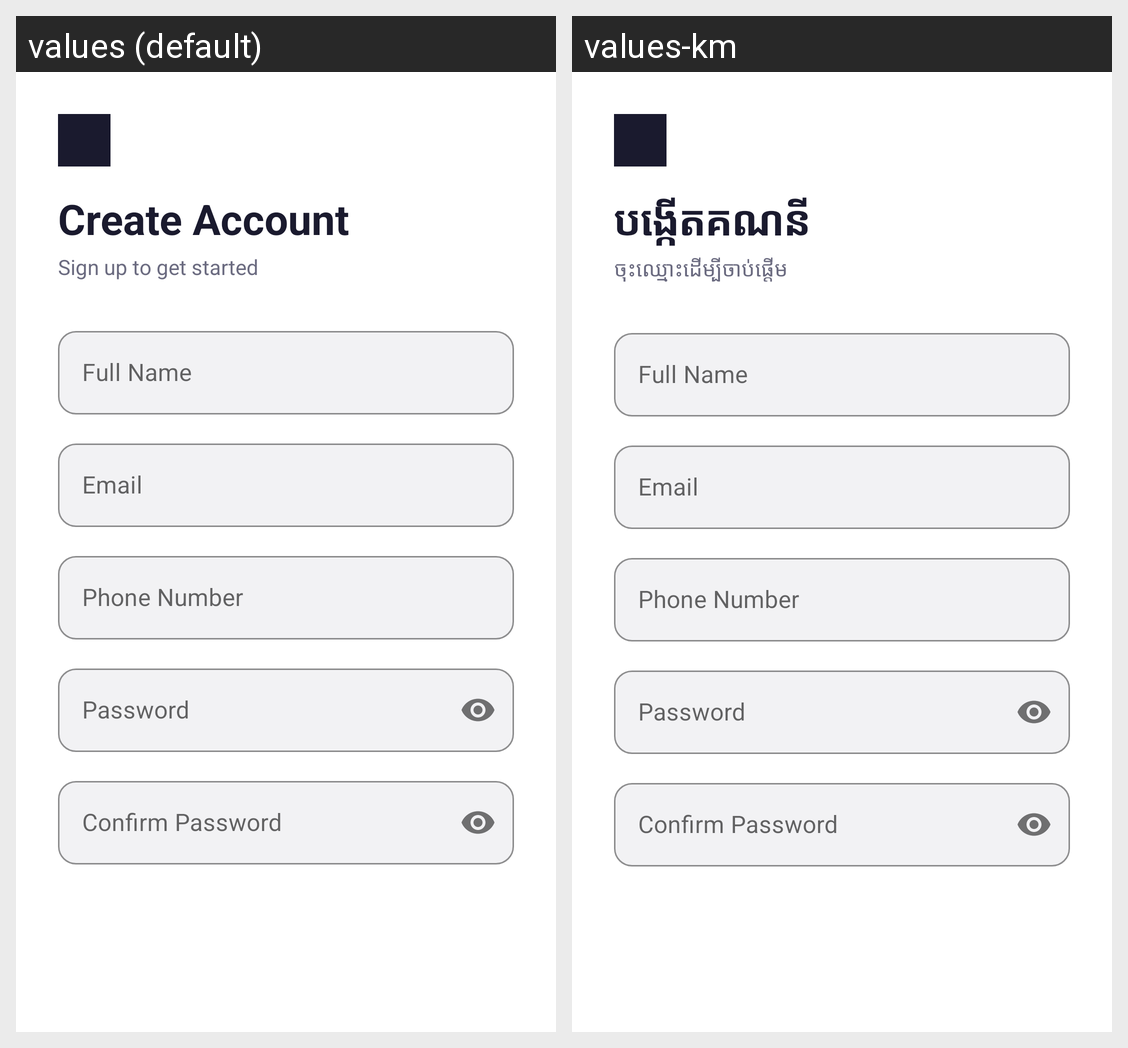

This grid shows one Android layout under two languages. Give, for every string resource on the screen, its name, the default text and each shown locale's text.
Android screen res/layout/activity_register.xml rendered under 2 locales, left to right: values (default), values-km. Device: Nexus 5 (rendered at 1080×1920; each locale shown at half size, 540×960, under a caption strip naming it); theme Theme.ShopApp.
Strings drawn on this screen, with the default value and each locale's value (text and hints the layout hard-codes, and strings that could not be matched under every locale, appear in the picture but are not listed):

create_account
  values: Create Account
  values-km: បង្កើតគណនី

sign_up_tagline
  values: Sign up to get started
  values-km: ចុះឈ្មោះដើម្បីចាប់ផ្ដើម
